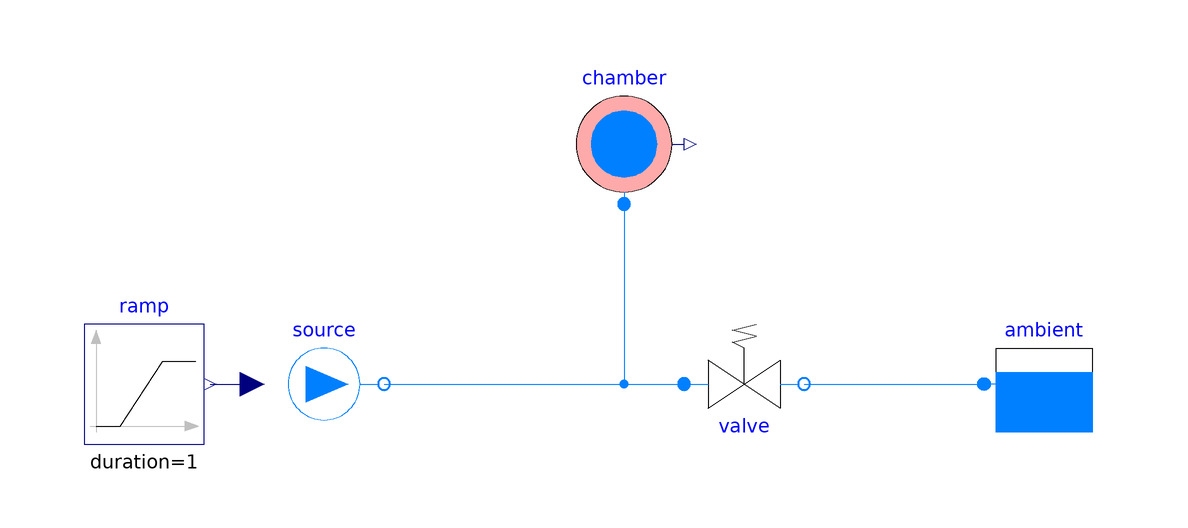

The Modelica model whose source follows is shown above as a component diagram (icons at their Placement, wires along their Line points).

model ReliefValveLimit "Test: zawór przelewowy ogranicza ciśnienie w napełnianej komorze"
  extends Modelica.Icons.Example;

  Modelica.Blocks.Sources.Ramp ramp(height=valve.V_flow_nominal, duration=1)
    annotation (Placement(transformation(extent={{-90,-10},{-70,10}})));
  FishRobot.Hydraulics.VolumeFlowSource source
    annotation (Placement(transformation(extent={{-60,-10},{-40,10}})));
  FishRobot.Hydraulics.Chamber chamber
    annotation (Placement(transformation(extent={{-10,30},{10,50}})));
  FishRobot.Hydraulics.ReliefValve valve
    annotation (Placement(transformation(extent={{10,-10},{30,10}})));
  FishRobot.Hydraulics.Reservoir ambient "Otoczenie (zrzut z zaworu)"
    annotation (Placement(transformation(extent={{80,-10},{60,10}})));
equation
  connect(ramp.y, source.V_flow) annotation (Line(points={{-69,0},{-64,0}}, color={0,0,127}));
  connect(source.port, valve.port_a) annotation (Line(points={{-40,0},{10,0}}, color={0,128,255}));
  connect(chamber.port, valve.port_a) annotation (Line(points={{0,30},{0,0},{10,0}}, color={0,128,255}));
  connect(valve.port_b, ambient.port) annotation (Line(points={{30,0},{60,0}}, color={0,128,255}));
  annotation (
    experiment(StopTime=3.0, Interval=0.002, Tolerance=1e-8),
    Documentation(info="<html>
<p>Pompa (tu idealne źródło przepływu) wtłacza coraz więcej cieczy do komory, aż do przepływu
nominalnego zaworu. Ciśnienie rośnie zgodnie z krzywą p–V, aż zawór zacznie upuszczać ciecz.</p>
<p>Oczekiwania: nadciśnienie nie przekracza <code>p_set + dp_open</code>, a w stanie ustalonym
cały przepływ ze źródła uchodzi przez zawór (komora przestaje się napełniać).</p>
</html>"));
end ReliefValveLimit;